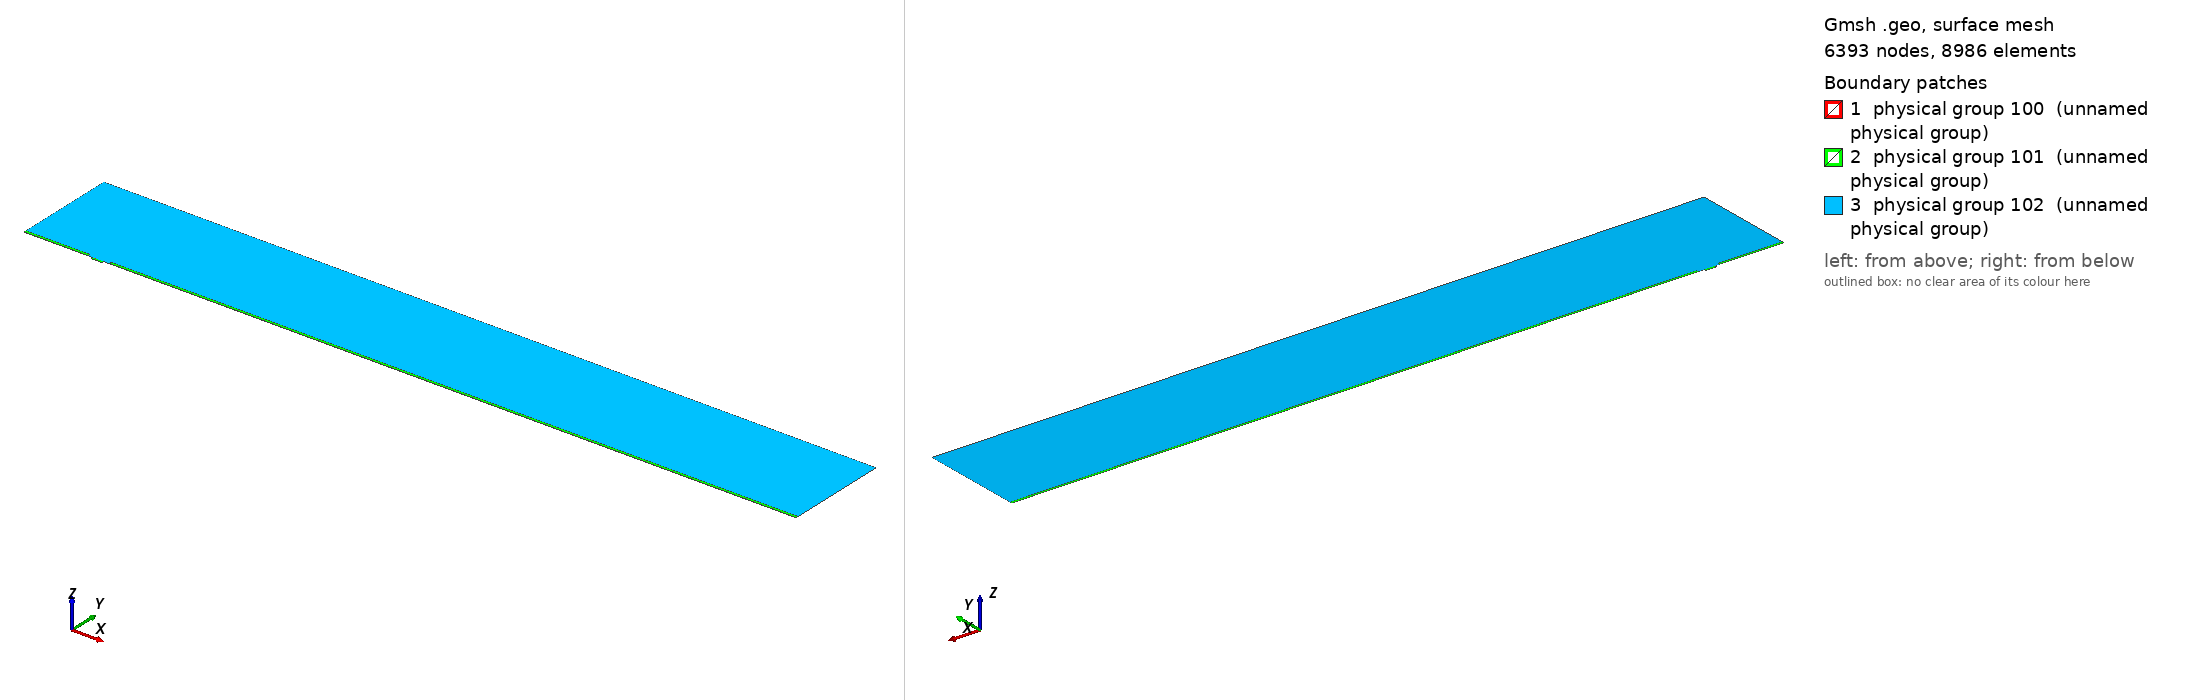

Gmsh geometry script, surface-meshed: 6393 nodes, 8986 surface elements. Boundary patches (legend numbers): 1 physical group 100 (unnamed physical group), 2 physical group 101 (unnamed physical group), 3 physical group 102 (unnamed physical group). Left view from above one corner, right view from below the opposite corner. Legend entries are the model's physical surfaces. The drawing asked Gmsh for element sizes between 1% and 20% of the model's largest extent; the script's own settings can give other sizes.

=== mesh.geo (drawn) ===
// Macro parameters
deltaStar = 1;
D = 3 * deltaStar; // depth of the gap 
W = 15.2 * deltaStar; // width of the gap
r = 8; // length of non-constant quads upstream and downstream of the gap
s = 8; // length of non-constant quads left and right inside the gap
BL = 0.25 * deltaStar; // height of the second layer of quad elements
BL_upper = 3.5 * deltaStar; // height of the third layer of quad elements
x0 = 100 * deltaStar; // x distance from inflow to gap
lengthOutflow = 1000 * deltaStar; // length after the gap
x3 = W + lengthOutflow; // last point of the domain
height = 150 * deltaStar; // height of the triangular region
triagHeightRegion_inflow = height - BL - BL_upper; // height of the triangular region

// Micro parameters
dx = 0.05; // dx of square elements near the leading and trailing edge of the gap (most resolution-demanding points in the domain)
size_triag_v_top = 32; // size of the elements in the upper triangular region

// All the value below are between 0 and 1. =1  means the elements are all equal in size. Avoid using values very close to 1, because we dividing by log(p) in the formula.
dy_in_v_right = 1.5; // heighest quad in the upper layer of quads, in the right part of the gap
dy_in_v_left = 1.75; // heighest quad in the upper layer of quads, in the left part of the gap
//p_in_v_right = (W / 2 - dy_in_v_right) / (W / 2 - dx); // densitiy concentration of elements inside the gap, vertically, near the right wall.
//p_in_v_left = (W / 2 - dy_in_v_left) / (W / 2 - dx); // densitiy concentration of elements inside the gap, vertically, near the left wall.
// fit (check the file scripts/fit_gmsh.py for more details)
p_in_v_left = 1.04645449 - 0.72589797/(W - 5.47760158)^0.49073995; // densitiy concentration of elements inside the gap, vertically, near the left wall.
p_in_v_right = 1.01007546 - 1.01562315/(W - 1.82092136)^0.74948754; // densitiy concentration of elements inside the gap, vertically, near the right wall.
p_in_h = 0.9; // densitiy concentration of elements inside the gap, horizontally. 

p_out_h = 0.5; // densitiy concentration of elements outside the gap, horizontally.
p_out_h_upper = 0.4; // densitiy concentration of elements outside the gap, horizontally on the upper layer of quads
p_out_v_inflow_dense = 0.8; // densitiy concentration of elements outside the gap, vertically, near the inflow and the gap
p_out_v_inflow_sparse = 0.99; // densitiy concentration of elements outside the gap, vertically, near the inflow and far from the gap
p_out_v_outflow_dense = 0.9; // densitiy concentration of elements outside the gap, vertically, near the outflow and the gap
p_out_v_outflow_sparse = 0.995; // densitiy concentration of elements outside the gap, vertically, near the outflow and far from the gap
p_triag_h_inflow = 0.8; // densitiy concentration of elements in the triangular region of the domain, horizontally.
p_triag_h_outflow = p_triag_h_inflow; // densitiy concentration of elements in the triangular region of the domain, horizontally.

enlarge_triag_inflow = 1.1; // heigher the value, larger the elements in the triangular region near the inflow
enlarge_triag_outflow = 1.1; // heigher the value, larger the elements in the triangular region near the outflow

// Automated parameters 
a_in_v_right = dx / (W / 2);
a_in_v_left = dx / (W / 2);
a_in_h = dx / (D / 2);
a_out_h = dx / BL;
a_out_v_inflow_dense = dx / r;
a_out_v_outflow_dense = dx / r;

// for the derivation of the formula, see file 20250123_gmshFormula.md in the docs folder
N_in_v_right = Ceil( Log (a_in_v_right / (1 - p_in_v_right + a_in_v_right * p_in_v_right)) / Log(p_in_v_right) );
N_in_v_left = Ceil( Log (a_in_v_left / (1 - p_in_v_left + a_in_v_left * p_in_v_left)) / Log(p_in_v_left) );
N_in_h = Ceil( Log (a_in_h / (1 - p_in_h + a_in_h * p_in_h)) / Log(p_in_h) );
N_out_h = Ceil( Log (a_out_h / (1 - p_out_h + a_out_h * p_out_h)) / Log(p_out_h) ) + 1; // + 1 is to correct the fact that the distance is too small to properly approximate the dx length
N_out_v_inflow_dense = Ceil( Log (a_out_v_inflow_dense / (1 - p_out_v_inflow_dense + a_out_v_inflow_dense * p_out_v_inflow_dense)) / Log(p_out_v_inflow_dense) );
N_out_v_outflow_dense = Ceil( Log (a_out_v_outflow_dense / (1 - p_out_v_outflow_dense + a_out_v_outflow_dense * p_out_v_outflow_dense)) / Log(p_out_v_outflow_dense) );

p_for_a_out_v_inflow_sparse_computation = p_out_v_inflow_dense;
p_for_a_out_v_outflow_sparse_computation = (p_out_v_outflow_dense + p_out_v_outflow_dense) / 2;
a_out_v_inflow_sparse = r / (x0 - r) * (1 - p_for_a_out_v_inflow_sparse_computation) / (1 - p_for_a_out_v_inflow_sparse_computation^(N_out_v_inflow_dense + 1));
a_out_v_outflow_sparse = r / (lengthOutflow - r) * (1 - p_for_a_out_v_outflow_sparse_computation) / (1 - p_for_a_out_v_outflow_sparse_computation^(N_out_v_outflow_dense + 1));

N_out_v_inflow_sparse = Ceil( Log(a_out_v_inflow_sparse / (1 - p_out_v_inflow_sparse + a_out_v_inflow_sparse * p_out_v_inflow_sparse)) / Log(p_out_v_inflow_sparse) );
N_out_v_outflow_sparse = Ceil( Log(a_out_v_outflow_sparse / (1 - p_out_v_outflow_sparse + a_out_v_outflow_sparse * p_out_v_outflow_sparse)) / Log(p_out_v_outflow_sparse) );


// second layer of quads
a_out_h_upper = (BL) / (BL_upper) * (1 - p_out_h) / (1 - p_out_h^(N_out_h + 1));
N_out_h_upper = Ceil( Log(a_out_h_upper / (1 - p_out_h_upper + a_out_h_upper * p_out_h_upper)) / Log(p_out_h_upper) );

// ---------------------------
// for triangular region
// ---------------------------
a_triag_h_inflow = (BL_upper) / (triagHeightRegion_inflow) * (1 - p_out_h_upper) / (1 - p_out_h_upper^(N_out_h_upper + 1));
a_triag_h_outflow = a_triag_h_inflow;
N_triag_v_top = Ceil( (x3 + x0) / size_triag_v_top ); // we assume p_triag_v = 1, otherwise the formula is different
N_triag_h_inflow = Ceil( Log(a_triag_h_inflow / (1 - p_triag_h_inflow + a_triag_h_inflow * p_triag_h_inflow)) / Log(p_triag_h_inflow) );
N_triag_h_outflow = Ceil( Log(a_triag_h_outflow / (1 - p_triag_h_outflow + a_triag_h_outflow * p_triag_h_outflow)) / Log(p_triag_h_outflow) );
N_triag_h_inflow = Ceil( N_triag_h_inflow / enlarge_triag_inflow );
N_triag_h_outflow = Ceil( N_triag_h_outflow / enlarge_triag_outflow );

Point(1) = {-x0, 0, 0};
Point(2) = {0,0,0};
Point(3) = {0,-D,0};
Point(4) = {W,-D,0};
Point(5) = {W,0,0};
Point(6) = {x3,0,0};
Point(8) = {x3,height,0};
Point(7) = {x3,BL,0};
Point(9) = {-x0,height,0};
Point(10) = {-x0,BL,0};
Point(11) = {0,BL,0};
Point(12) = {W,BL,0};
Point(13) = {W/2,0,0};
Point(14) = {W/2,BL,0};
Point(15) = {0,-D/2,0};
Point(16) = {W/2,-D,0};
Point(17) = {W,-D/2,0};
Point(18) = {-r,0,0};
Point(19) = {-r,BL,0};
Point(20) = {W + r,0,0};
Point(21) = {W + r,BL,0};
Point(22) = {-x0,BL+BL_upper,0};
Point(23) = {-r,BL+BL_upper,0};
Point(24) = {W + r,BL+BL_upper,0};
Point(25) = {x3,BL+BL_upper,0};

Line(1) = {1,18};
Line(2) = {2,15};
Line(3) = {3,16};
Line(4) = {4,17};
Line(5) = {5,20};
Line(6) = {6,7};
Line(7) = {7,25};
Line(8) = {8,9};
Line(9) = {9,22};
Line(10) = {10,19};
Line(11) = {10,1};
Line(12) = {11,14};
Line(13) = {12,21};
Line(14) = {2,13};
Line(15) = {15,3};
Line(16) = {16,4};
Line(17) = {17,5};
Line(18) = {13,5};
Line(19) = {14,12};
Line(20) = {18,2};
Line(21) = {20,6};
Line(22) = {21,7};
Line(23) = {19,11};
Line(24) = {22,10};
Line(25) = {25,8};
Line(26) = {25,24};
Line(27) = {22,23};
Line(28) = {23,19};
Line(29) = {24,21};

// outer quads
Curve Loop(1) = {5, 21, 6, -22, -13, -19, -12, -23, -10, 11, 1, 20, 14, 18};
Plane Surface(1) = {1};

// inside gap
Curve Loop(2) = {2, 15, 3, 16, 4, 17, -18, -14};
Plane Surface(2) = {2};

// triangular region
Curve Loop(3) = {23, 12, 19, 13, -29, -26, 25, 8, 9, 27, 28};
Plane Surface(3) = {3};

// 3rd layer of quads
Curve Loop(4) = {-24, 27, 28,-10};
Curve Loop(5) = {-29, -26, -7, -22};

Plane Surface(4) = {4};
Plane Surface(5) = {5};


// This defines the surfaces that will be meshed with quad elements
Transfinite Surface {1} = {1, 6, 7, 10};
Transfinite Surface {2} = {3, 4, 5, 2}; // number '2' must match the number '2' of plane surface
Transfinite Surface {4} = {19, 23, 22, 10};
Transfinite Surface {5} = {7, 25, 24, 21};

Transfinite Curve {18, 16, 19} = N_in_v_right Using Progression p_in_v_right;
Transfinite Curve {-14, -3, -12} = N_in_v_left Using Progression p_in_v_left;

Transfinite Curve {-2, 15, 17, -4} = N_in_h Using Progression p_in_h;


Transfinite Curve {11, -6} = N_out_h Using Progression p_out_h;
Transfinite Curve {24, 28, 29, -7} = N_out_h_upper Using Progression p_out_h_upper;
Transfinite Curve {10, 1, 27} = N_out_v_inflow_sparse Using Progression p_out_v_inflow_sparse;
Transfinite Curve {20, 23} = N_out_v_inflow_dense Using Progression p_out_v_inflow_dense;
Transfinite Curve {-21, -22, 26} = N_out_v_outflow_sparse Using Progression p_out_v_outflow_sparse;
Transfinite Curve {-5, -13} = N_out_v_outflow_dense Using Progression p_out_v_outflow_dense;

Recombine Surface {1, 2, 4, 5};

// for triangluar region
Transfinite Curve {8} = N_triag_v_top Using Progression 1;
Transfinite Curve {-25} = N_triag_h_outflow Using Progression p_triag_h_outflow;
Transfinite Curve {9} = N_triag_h_inflow Using Progression p_triag_h_inflow;


// defining boundary
Physical Curve(1) = {9,24,11}; // inlet
Physical Curve(2) = {7,25,6}; // outlet
Physical Curve(3) = {8}; // top
Physical Curve(4) = {1, 20, 2, 15, 3, 16, 4, 17, 5, 21}; // wall


Physical Surface(100) = {1};
Physical Surface(101) = {2, 4, 5};
Physical Surface(102) = {3};
